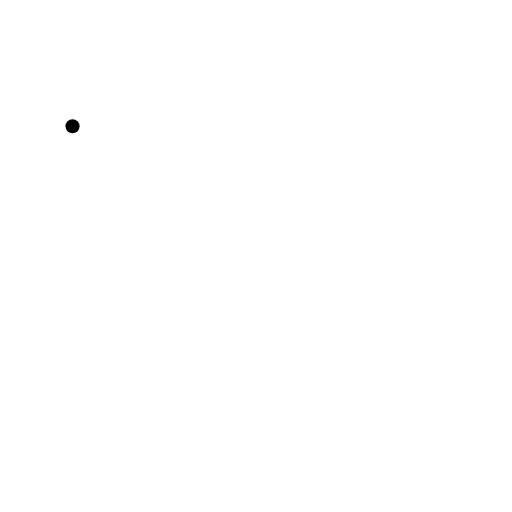
t = 0.00 s
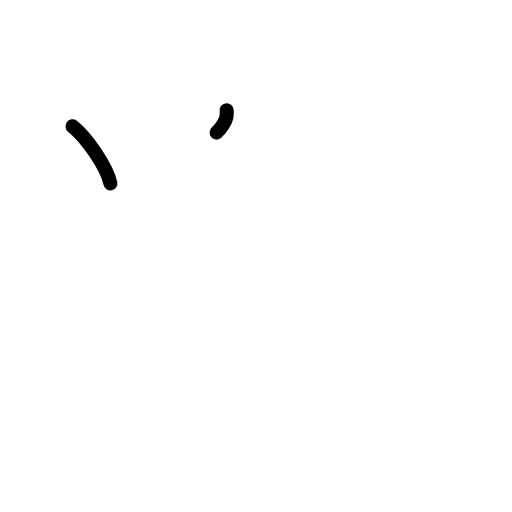
t = 1.63 s
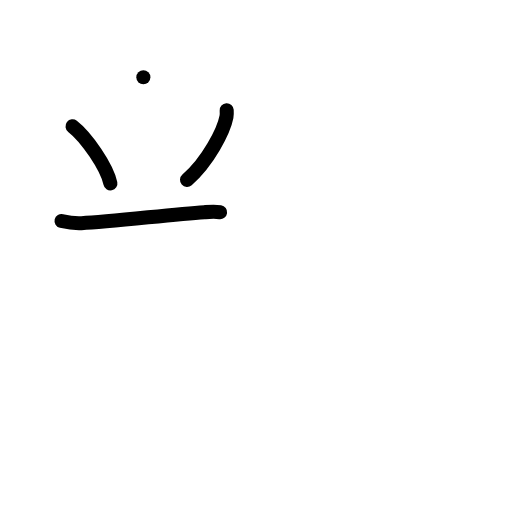
t = 3.25 s
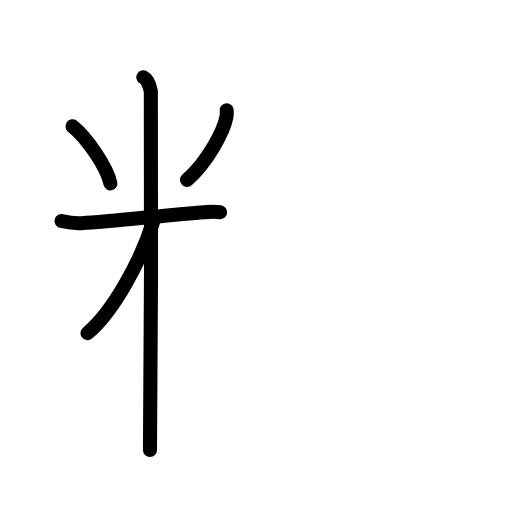
t = 4.75 s
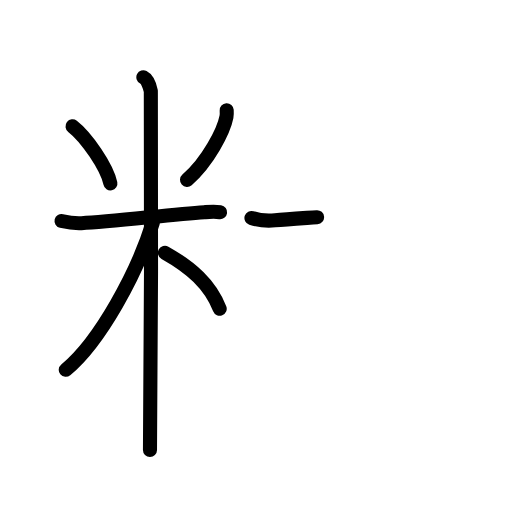
t = 6.42 s
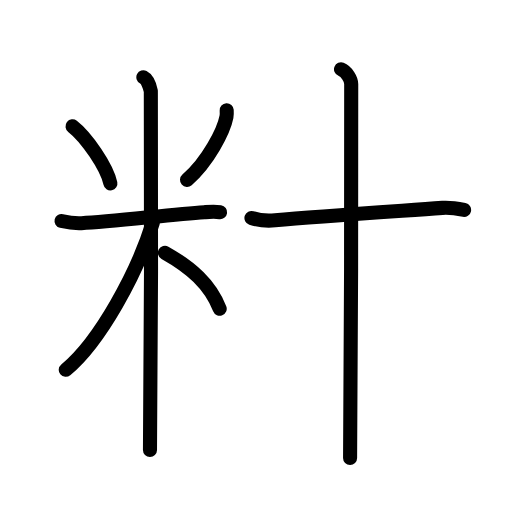
t = 8.00 s

The animated SVG that drew these frames (rendered in a browser with its animation timeline set to each time). Animation: 21 SMIL elements (animate=21); one cycle of 8.00 s.

<?xml version="1.0" encoding="UTF-8"?>
<!--
AniKanjiVG is licensed by CC-BY-SA Paul C. Sommerhoff (https://bitbucket.org/sommerhoff/anikanjivg).
AniKanjiVG uses KanjiVG which is licensed by CC-BY-SA Ulrich Apel (http://kanjivg.tagaini.net).
See also http://creativecommons.org/licenses/by-sa/3.0/
-->
<svg xmlns:kvg='http://kanjivg.tagaini.net' xmlns='http://www.w3.org/2000/svg' width='109' height='109' viewBox='0 0 109 109' style='fill:none;stroke:#000000;stroke-width:3;stroke-linecap:round;stroke-linejoin:round;' id="kvg:kanji_07c75"><g id="kvg:07c75" kvg:element="籵"><g id="kvg:07c75-g1" kvg:element="米" kvg:variant="true" kvg:position="left" kvg:radical="general"><path id="kvg:07c75-s1" kvg:type="㇔" d="M15.44,26.89c2.92,2.26,7.33,8.65,8.06,12.16"><animate attributeName="d" begin="0.0s" dur="1.0s" from="M15.44,26.89C15.44,26.89,15.44,26.89,15.44,26.89" to="M15.44,26.89c2.92,2.26,7.33,8.65,8.06,12.16" />
</path>
<path id="kvg:07c75-s2" kvg:type="㇒" d="M48.26,23.47c0.02,0.35,0.05,0.9-0.05,1.4c-0.57,2.96-3.87,9.45-8.39,13.42"><animate attributeName="d" begin="1.0s" dur="0.5s" from="M48.26,23.47C48.26,23.47,48.26,23.47,48.26,23.47" to="M48.26,23.47c0.02,0.35,0.05,0.9-0.05,1.4" />
<animate attributeName="d" begin="1.5s" dur="0.5s" from="M48.26,23.47c0.02,0.35,0.05,0.9-0.05,1.4c0,0,0,0,0,0,0" to="M48.26,23.47c0.02,0.35,0.05,0.9-0.05,1.4c-0.57,2.96-3.87,9.45-8.39,13.42" />
<animate attributeName="d" begin="0s" dur="1.0s" from="M-100,-100" to="M-100,-100" />
</path>
<path id="kvg:07c75-s3" kvg:type="㇐" d="M13.1,47.05c0.67,0.16,2.45,0.55,4.23,0.47c6.37-0.31,18.99-1.85,26.19-2.35c1.77-0.12,2.22-0.16,3.34,0"><animate attributeName="d" begin="2.0s" dur="0.3333333333333333s" from="M13.1,47.05C13.1,47.05,13.1,47.05,13.1,47.05" to="M13.1,47.05c0.67,0.16,2.45,0.55,4.23,0.47" />
<animate attributeName="d" begin="2.3333333333333335s" dur="0.3333333333333333s" from="M13.1,47.05c0.67,0.16,2.45,0.55,4.23,0.47c0,0,0,0,0,0,0" to="M13.1,47.05c0.67,0.16,2.45,0.55,4.23,0.47c6.37-0.31,18.99-1.85,26.19-2.35" />
<animate attributeName="d" begin="2.6666666666666665s" dur="0.3333333333333333s" from="M13.1,47.05c0.67,0.16,2.45,0.55,4.23,0.47c6.37-0.31,18.99-1.85,26.19-2.35c0,0,0,0,0,0,0" to="M13.1,47.05c0.67,0.16,2.45,0.55,4.23,0.47c6.37-0.31,18.99-1.85,26.19-2.35c1.77-0.12,2.22-0.16,3.34,0" />
<animate attributeName="d" begin="0s" dur="2.0s" from="M-100,-100" to="M-100,-100" />
</path>
<path id="kvg:07c75-s4" kvg:type="㇑" d="M30.52,16.46c0.88,0.45,1.41,2.03,1.59,2.94s0,70.74-0.18,76.39"><animate attributeName="d" begin="3.0s" dur="1.0s" from="M30.52,16.46C30.52,16.46,30.52,16.46,30.52,16.46" to="M30.52,16.46c0.88,0.45,1.41,2.03,1.59,2.94s0,70.74-0.18,76.39" />
<animate attributeName="d" begin="0s" dur="3.0s" from="M-100,-100" to="M-100,-100" />
</path>
<path id="kvg:07c75-s5" kvg:type="㇒" d="M32.52,47.46C29.26,57.95,21.33,72.67,14,78.73"><animate attributeName="d" begin="4.0s" dur="1.0s" from="M32.52,47.46C32.52,47.46,32.52,47.46,32.52,47.46" to="M32.52,47.46C29.26,57.95,21.33,72.67,14,78.73" />
<animate attributeName="d" begin="0s" dur="4.0s" from="M-100,-100" to="M-100,-100" />
</path>
<path id="kvg:07c75-s6" kvg:type="㇔/㇏" d="M35.12,53.82c5.53,3.1,9.6,6.67,11.65,11.9"><animate attributeName="d" begin="5.0s" dur="1.0s" from="M35.12,53.82C35.12,53.82,35.12,53.82,35.12,53.82" to="M35.12,53.82c5.53,3.1,9.6,6.67,11.65,11.9" />
<animate attributeName="d" begin="0s" dur="5.0s" from="M-100,-100" to="M-100,-100" />
</path>
</g>
<g id="kvg:07c75-g2" kvg:element="十" kvg:position="right"><path id="kvg:07c75-s7" kvg:type="㇐" d="M53.53,46.4c1.53,0.5,3.27,0.66,5.03,0.5c8.97-0.82,22.07-1.68,35.64-2.64c1.75-0.12,2.84,0.08,4.6,0.44"><animate attributeName="d" begin="6.0s" dur="0.3333333333333333s" from="M53.53,46.4C53.53,46.4,53.53,46.4,53.53,46.4" to="M53.53,46.4c1.53,0.5,3.27,0.66,5.03,0.5" />
<animate attributeName="d" begin="6.333333333333333s" dur="0.3333333333333333s" from="M53.53,46.4c1.53,0.5,3.27,0.66,5.03,0.5c0,0,0,0,0,0,0" to="M53.53,46.4c1.53,0.5,3.27,0.66,5.03,0.5c8.97-0.82,22.07-1.68,35.64-2.64" />
<animate attributeName="d" begin="6.666666666666667s" dur="0.3333333333333333s" from="M53.53,46.4c1.53,0.5,3.27,0.66,5.03,0.5c8.97-0.82,22.07-1.68,35.64-2.64c0,0,0,0,0,0,0" to="M53.53,46.4c1.53,0.5,3.27,0.66,5.03,0.5c8.97-0.82,22.07-1.68,35.64-2.64c1.75-0.12,2.84,0.08,4.6,0.44" />
<animate attributeName="d" begin="0s" dur="6.0s" from="M-100,-100" to="M-100,-100" />
</path>
<path id="kvg:07c75-s8" kvg:type="㇑" d="M72.6,14.75c1.21,0.48,2.17,2.14,2.17,3.14c0,10.13,0,73.58-0.24,79.61"><animate attributeName="d" begin="7.0s" dur="0.5s" from="M72.6,14.75C72.6,14.75,72.6,14.75,72.6,14.75" to="M72.6,14.75c1.21,0.48,2.17,2.14,2.17,3.14" />
<animate attributeName="d" begin="7.5s" dur="0.5s" from="M72.6,14.75c1.21,0.48,2.17,2.14,2.17,3.14c0,0,0,0,0,0,0" to="M72.6,14.75c1.21,0.48,2.17,2.14,2.17,3.14c0,10.13,0,73.58-0.24,79.61" />
<animate attributeName="d" begin="0s" dur="7.0s" from="M-100,-100" to="M-100,-100" />
</path>
</g>
</g>
</svg>
